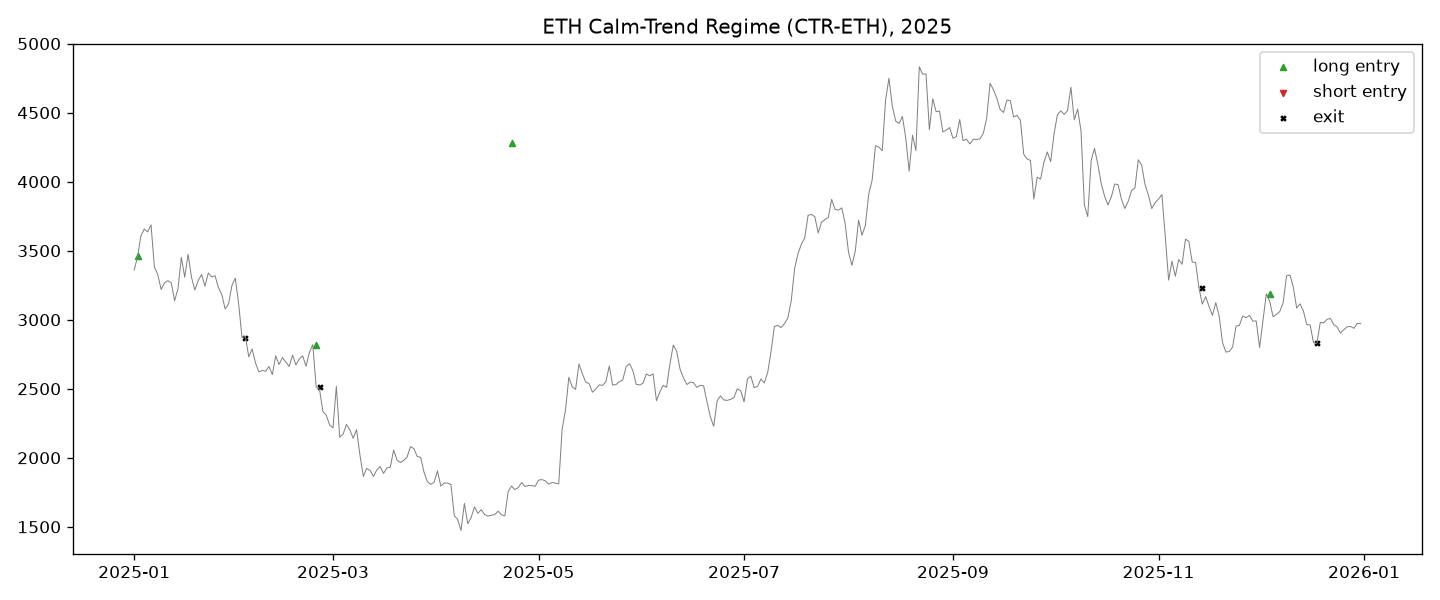

Values plotted in this chart, from the file beside it:
entry_time, exit_time, side, qty, entry_price, exit_price, gross_pnl, fees, financing, net_pnl, return_pct, bars_held, duration, exit_reason, mae_pct, mfe_pct
2025-01-02 00:00:00+00:00, 2025-02-03 00:00:00+00:00, long, 3.081, 3463, 2870, -894.6, 30.67, 0.1502, -925.4, -8.673, 32, 32 days, signal, -20.57, 8.142
2025-02-24 00:00:00+00:00, 2025-02-25 00:00:00+00:00, long, 0.2582, 2820, 2514, -79.06, 2.066, 0.0, -81.13, -11.14, 1, 1 days, signal, -12.39, 0.7182
2025-04-23 00:00:00+00:00, 2025-11-14 00:00:00+00:00, long, 6.294, 4283, 3232, 6792, 172, 49.53, 6570, 24.38, 205, 205 days, signal, -59.77, 15.73
2025-12-04 00:00:00+00:00, 2025-12-18 00:00:00+00:00, long, 0.2089, 3188, 2834, -74.13, 1.887, 0.0, -76.02, -11.41, 14, 14 days, signal, -12.46, 8.125
